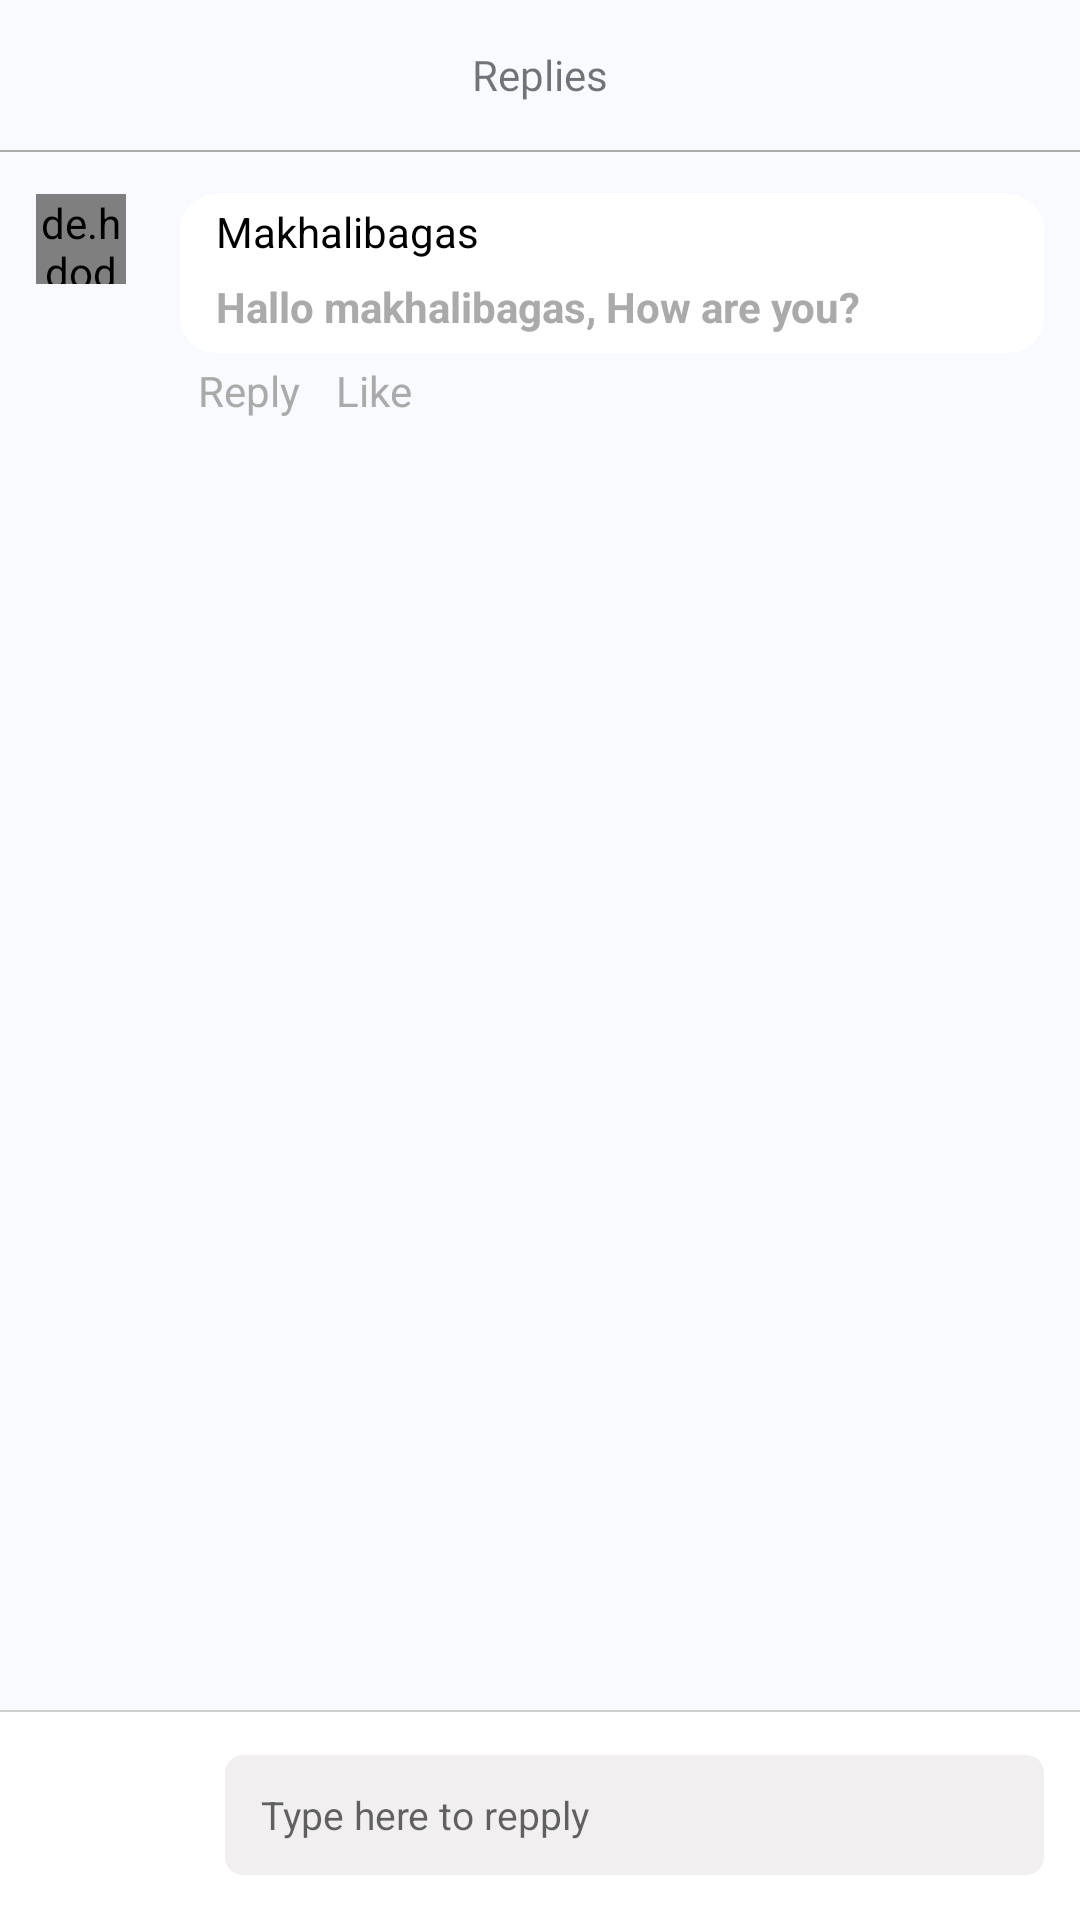

Produce the Android XML layout that renders to this screen, including the resource entries it uses.
<!-- AndroidManifest.xml: application theme AppTheme -->
<!-- res/layout/activity_reply_comment.xml -->
<?xml version="1.0" encoding="utf-8"?>
<androidx.constraintlayout.widget.ConstraintLayout xmlns:android="http://schemas.android.com/apk/res/android"
    xmlns:app="http://schemas.android.com/apk/res-auto"
    xmlns:tools="http://schemas.android.com/tools"
    android:layout_width="match_parent"
    android:layout_height="match_parent"
    android:background="@color/colorMain"
    tools:context=".ui.activity.ReplyCommentActivity">


    <androidx.appcompat.widget.Toolbar
        android:id="@+id/toolbar"
        android:layout_width="match_parent"
        android:layout_height="50dp"
        app:contentInsetStart="0dp"
        app:layout_constraintEnd_toEndOf="parent"
        app:layout_constraintStart_toStartOf="parent"
        app:layout_constraintTop_toTopOf="parent">

        <FrameLayout
            android:layout_width="match_parent"
            android:layout_height="match_parent">

            <TextView
                android:layout_width="wrap_content"
                android:layout_height="wrap_content"
                android:layout_gravity="center"
                android:fontFamily="@font/nunito"
                android:text="Replies" />
        </FrameLayout>
    </androidx.appcompat.widget.Toolbar>

    <View
        android:id="@+id/viewLine"
        android:layout_width="match_parent"
        android:layout_height="0.5dp"
        android:background="@android:color/darker_gray"
        app:layout_constraintTop_toBottomOf="@id/toolbar"/>

    <androidx.constraintlayout.widget.ConstraintLayout
        android:id="@+id/layout_comment"
        app:layout_constraintTop_toBottomOf="@id/viewLine"
        android:layout_marginTop="6dp"
        android:layout_marginBottom="6dp"
        app:layout_constraintStart_toStartOf="parent"
        app:layout_constraintEnd_toEndOf="parent"
        android:layout_width="match_parent"
        android:layout_height="wrap_content">
        <de.hdodenhof.circleimageview.CircleImageView
            android:id="@+id/imgComment"
            android:layout_width="30dp"
            android:layout_height="30dp"
            android:layout_marginStart="12dp"
            android:layout_marginTop="8dp"
            android:src="@drawable/bagas"
            app:layout_constraintStart_toStartOf="parent"
            app:layout_constraintTop_toTopOf="parent" />

        <androidx.cardview.widget.CardView
            android:id="@+id/cv"
            android:layout_width="match_parent"
            android:layout_height="wrap_content"
            android:layout_marginStart="60dp"
            android:layout_marginTop="8dp"
            android:layout_marginEnd="12dp"
            app:cardBackgroundColor="@android:color/white"
            app:cardCornerRadius="12dp"
            app:cardElevation="0dp"
            app:layout_constraintStart_toEndOf="@+id/imgComment"
            app:layout_constraintTop_toTopOf="parent">

            <LinearLayout
                android:layout_width="match_parent"
                android:layout_height="match_parent"
                android:layout_marginStart="6dp"
                android:layout_marginEnd="12dp"
                android:orientation="vertical">

                <TextView
                    android:id="@+id/tvAccount"
                    android:layout_width="wrap_content"
                    android:layout_height="wrap_content"
                    android:layout_marginStart="6dp"
                    android:layout_marginTop="3dp"
                    android:maxLines="1"
                    android:textColor="@android:color/black"
                    android:text="@string/name" />

                <TextView
                    android:id="@+id/tvComment"
                    android:layout_width="wrap_content"
                    android:layout_height="wrap_content"
                    android:layout_margin="6dp"
                    android:textStyle="bold"
                    android:textColor="@android:color/darker_gray"
                    android:text="@string/textComment" />
            </LinearLayout>
        </androidx.cardview.widget.CardView>

        <TextView
            android:id="@+id/tvReply"
            android:layout_width="wrap_content"
            android:layout_height="wrap_content"
            android:text="Reply"
            android:textColor="@android:color/darker_gray"
            app:layout_constraintTop_toBottomOf="@id/cv"
            app:layout_constraintStart_toEndOf="@id/imgComment"
            android:layout_marginStart="24dp"
            android:layout_marginTop="3dp"/>


        <TextView
            android:layout_width="wrap_content"
            android:layout_height="wrap_content"
            android:text="Like"
            android:textColor="@android:color/darker_gray"
            app:layout_constraintTop_toBottomOf="@id/cv"
            app:layout_constraintStart_toEndOf="@id/tvReply"
            android:layout_marginStart="12dp"
            android:layout_marginTop="3dp"/>
    </androidx.constraintlayout.widget.ConstraintLayout>

    <androidx.recyclerview.widget.RecyclerView
        android:id="@+id/rvReplyComment"
        android:layout_width="match_parent"
        android:layout_height="wrap_content"
        tools:listitem="@layout/item_comment"
        app:layout_constraintTop_toBottomOf="@id/layout_comment"
        app:layout_constraintStart_toStartOf="parent"
        app:layout_constraintEnd_toEndOf="parent"
        android:layout_marginStart="32dp"
        android:layout_marginTop="6dp"/>


    <androidx.constraintlayout.widget.ConstraintLayout
        android:id="@+id/comment_layout"
        android:layout_width="match_parent"
        android:layout_height="70dp"
        app:layout_constraintBottom_toBottomOf="parent"
        app:layout_constraintStart_toStartOf="parent"
        app:layout_constraintEnd_toEndOf="parent"
        android:background="@android:color/white"
        android:orientation="horizontal">
        <View
            android:layout_width="match_parent"
            android:layout_height="0.5dp"
            android:background="#cecece"
            app:layout_constraintTop_toTopOf="parent"
            app:layout_constraintStart_toStartOf="parent"
            app:layout_constraintEnd_toEndOf="parent"/>

        <ImageView
            android:id="@+id/imgAdd"
            android:layout_width="32dp"
            android:layout_height="32dp"
            android:layout_marginStart="12dp"
            android:contentDescription="@string/app_name"
            android:src="@drawable/ic_add_a_photo"
            android:tint="#cecece"
            app:layout_constraintBottom_toBottomOf="parent"
            app:layout_constraintStart_toStartOf="parent"
            app:layout_constraintTop_toTopOf="parent" />
        <EditText
            android:id="@+id/etComment"
            android:layout_width="match_parent"
            android:layout_height="40dp"
            android:layout_marginStart="75sp"
            app:layout_constraintEnd_toEndOf="parent"
            app:layout_constraintTop_toTopOf="parent"
            android:layout_marginEnd="12dp"
            android:hint="Type here to repply"
            android:inputType="text"
            android:maxLines="5"
            android:textSize="13sp"
            android:paddingStart="12dp"
            app:layout_constraintBottom_toBottomOf="parent"
            android:background="@drawable/shape_comment"
            tools:ignore="RtlSymmetry" />

        <Button
            android:id="@+id/btComment"
            android:layout_width="32dp"
            android:layout_height="28dp"
            android:layout_marginEnd="12dp"
            android:foreground="?android:attr/selectableItemBackground"
            style="?android:attr/selectableItemBackground"
            android:background="@drawable/ic_send"
            android:backgroundTint="@color/colorPrimary"
            app:layout_constraintBottom_toBottomOf="@id/etComment"
            app:layout_constraintEnd_toEndOf="@id/etComment"
            app:layout_constraintTop_toTopOf="@id/etComment" />

    </androidx.constraintlayout.widget.ConstraintLayout>
</androidx.constraintlayout.widget.ConstraintLayout>
<!-- res/layout/item_comment.xml (included above) -->
<?xml version="1.0" encoding="utf-8"?>
<androidx.constraintlayout.widget.ConstraintLayout xmlns:android="http://schemas.android.com/apk/res/android"
    android:layout_width="match_parent"
    android:layout_height="wrap_content"
    xmlns:app="http://schemas.android.com/apk/res-auto">

    <de.hdodenhof.circleimageview.CircleImageView
        android:id="@+id/imgComment"
        android:layout_width="30dp"
        android:layout_height="30dp"
        android:layout_marginStart="12dp"
        android:layout_marginTop="8dp"
        android:src="@drawable/bagas"
        app:layout_constraintStart_toStartOf="parent"
        app:layout_constraintTop_toTopOf="parent" />

    <androidx.cardview.widget.CardView
        android:id="@+id/cv"
        android:layout_width="match_parent"
        android:layout_height="wrap_content"
        android:layout_marginStart="60dp"
        android:layout_marginTop="8dp"
        android:layout_marginEnd="12dp"
        app:cardBackgroundColor="@android:color/white"
        app:cardCornerRadius="12dp"
        app:cardElevation="0dp"
        app:layout_constraintStart_toEndOf="@+id/imgComment"
        app:layout_constraintTop_toTopOf="parent">

        <LinearLayout
            android:layout_width="match_parent"
            android:layout_height="match_parent"
            android:layout_marginStart="6dp"
            android:layout_marginEnd="12dp"
            android:orientation="vertical">

            <TextView
                android:id="@+id/tvAccount"
                android:layout_width="wrap_content"
                android:layout_height="wrap_content"
                android:layout_marginStart="6dp"
                android:layout_marginTop="3dp"
                android:maxLines="1"
                android:textColor="@android:color/black"
                android:text="@string/name" />

            <TextView
                android:id="@+id/tvComment"
                android:layout_width="wrap_content"
                android:layout_height="wrap_content"
                android:layout_margin="6dp"
                android:textStyle="bold"
                android:textColor="@android:color/darker_gray"
                android:text="@string/textComment" />
        </LinearLayout>
    </androidx.cardview.widget.CardView>

    <TextView
        android:id="@+id/tvReply"
        android:layout_width="wrap_content"
        android:layout_height="wrap_content"
        android:text="Reply"
        android:fontFamily="@font/captura_black"
        android:textColor="@android:color/darker_gray"
        app:layout_constraintTop_toBottomOf="@id/cv"
        app:layout_constraintStart_toEndOf="@id/imgComment"
        android:layout_marginStart="24dp"
        android:layout_marginTop="3dp"/>


    <TextView
        android:id="@+id/tvLike"
        android:layout_width="wrap_content"
        android:layout_height="wrap_content"
        android:text="Like"
        android:fontFamily="@font/captura_black"
        android:textColor="@android:color/darker_gray"
        app:layout_constraintTop_toBottomOf="@id/cv"
        app:layout_constraintStart_toEndOf="@id/tvReply"
        android:layout_marginStart="12dp"
        android:layout_marginTop="3dp"/>

    <TextView
        android:id="@+id/tvTime"
        android:layout_width="wrap_content"
        android:layout_height="wrap_content"
        android:text="9 hrs"
        android:fontFamily="@font/captura_black"
        android:textColor="@android:color/darker_gray"
        app:layout_constraintTop_toBottomOf="@id/cv"
        app:layout_constraintStart_toEndOf="@id/tvLike"
        android:layout_marginStart="12dp"
        android:layout_marginTop="3dp"/>
</androidx.constraintlayout.widget.ConstraintLayout>
<!-- resources referenced by this layout -->
<resources>
  <color name="colorMain">#F9FAFF</color>
  <color name="colorPrimary">#0277BD</color>
  <!-- drawable bagas: jpg bitmap (drawable, 10264 bytes) -->
  <!-- drawable shape_comment (drawable) -->
  <?xml version="1.0" encoding="utf-8"?>
  <shape xmlns:android="http://schemas.android.com/apk/res/android">
  
  
      <solid android:color="#F1EFEF"
          />
      <corners android:radius="6dp"/>
  </shape>
  <string name="app_name">Salam Paceebok</string>
  <string name="name">Makhalibagas</string>
  <string name="textComment">Hallo makhalibagas, How are you?</string>
  <style name="AppTheme" parent="Theme.AppCompat.Light.NoActionBar">
          
          <item name="colorPrimary">@color/colorPrimary</item>
          <item name="colorPrimaryDark">@color/colorPrimaryDark</item>
          <item name="colorAccent">@color/colorAccent</item>
      </style>
  <color name="colorPrimaryDark">#1565C0</color>
  <color name="colorAccent">#FF8F00</color>
</resources>
